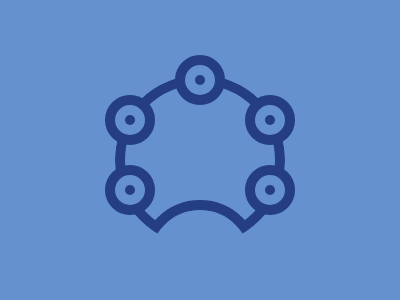

Write the HTML and CSS that draws this image.

<!DOCTYPE html>
<html lang="en">
<head>
    <meta charset="UTF-8">
    <meta name="viewport" content="width=device-width, initial-scale=1.0">
    <title>CSS Battle</title>
</head>
<body>
    <div class="a b">
        <div class="c d e f"></div>
        <div class="c d g f b"></div>
        <div class="c d h"></div>
        <div class="c b d f i j">
          <div class="k d"></div>
        </div>
        <div class="c b d f i l m">
          <div class="k d"></div>
        </div>
        <div class="c b d f i l n">
          <div class="k d"></div>
        </div>
        <div class="c b d f i o n">
          <div class="k d"></div>
        </div>
        <div class="c b d f i o m">
          <div class="k d"></div>
        </div>
        
      </div>
      <style>
        body {
          margin: 0;
        }
        .a {
          width: 400px;
          height: 300px;
        }
        .b {
          background: #6592CF;
        }
        .c {
          position: absolute;
        }
        .d {
          border-radius: 50%;
        }
        .e {
          width: 150px;
          height: 150px;
          top: 75px;
          left: 115px;
        }
        .f {
          border: 10px solid #243D83;
        }
        .g {
          width: 100px;
          height: 100px;
          top: 200px;
          left: 140px;
        }
        .h {
          border: 65px solid #6592CF;
          width: 170px;
          height: 170px;
          left: 50px;
          top: 10px;
        }
        .i {
          width: 30px;
          height: 30px;
        }
        .j {
          top: 55px;
          left: 175px;
        }
        .k {
          position: relative;
          width: 10px;
          height: 10px;
          left: 10px;
          top: 10px;
          background: #243D83;
        }
        .l {
          top: 95px;
        }
        .m {
          left: 245px;
        }
        .n {
          left: 105px;
        }
        .o {
          top: 165px;
        }
      </style>
</body>
</html>